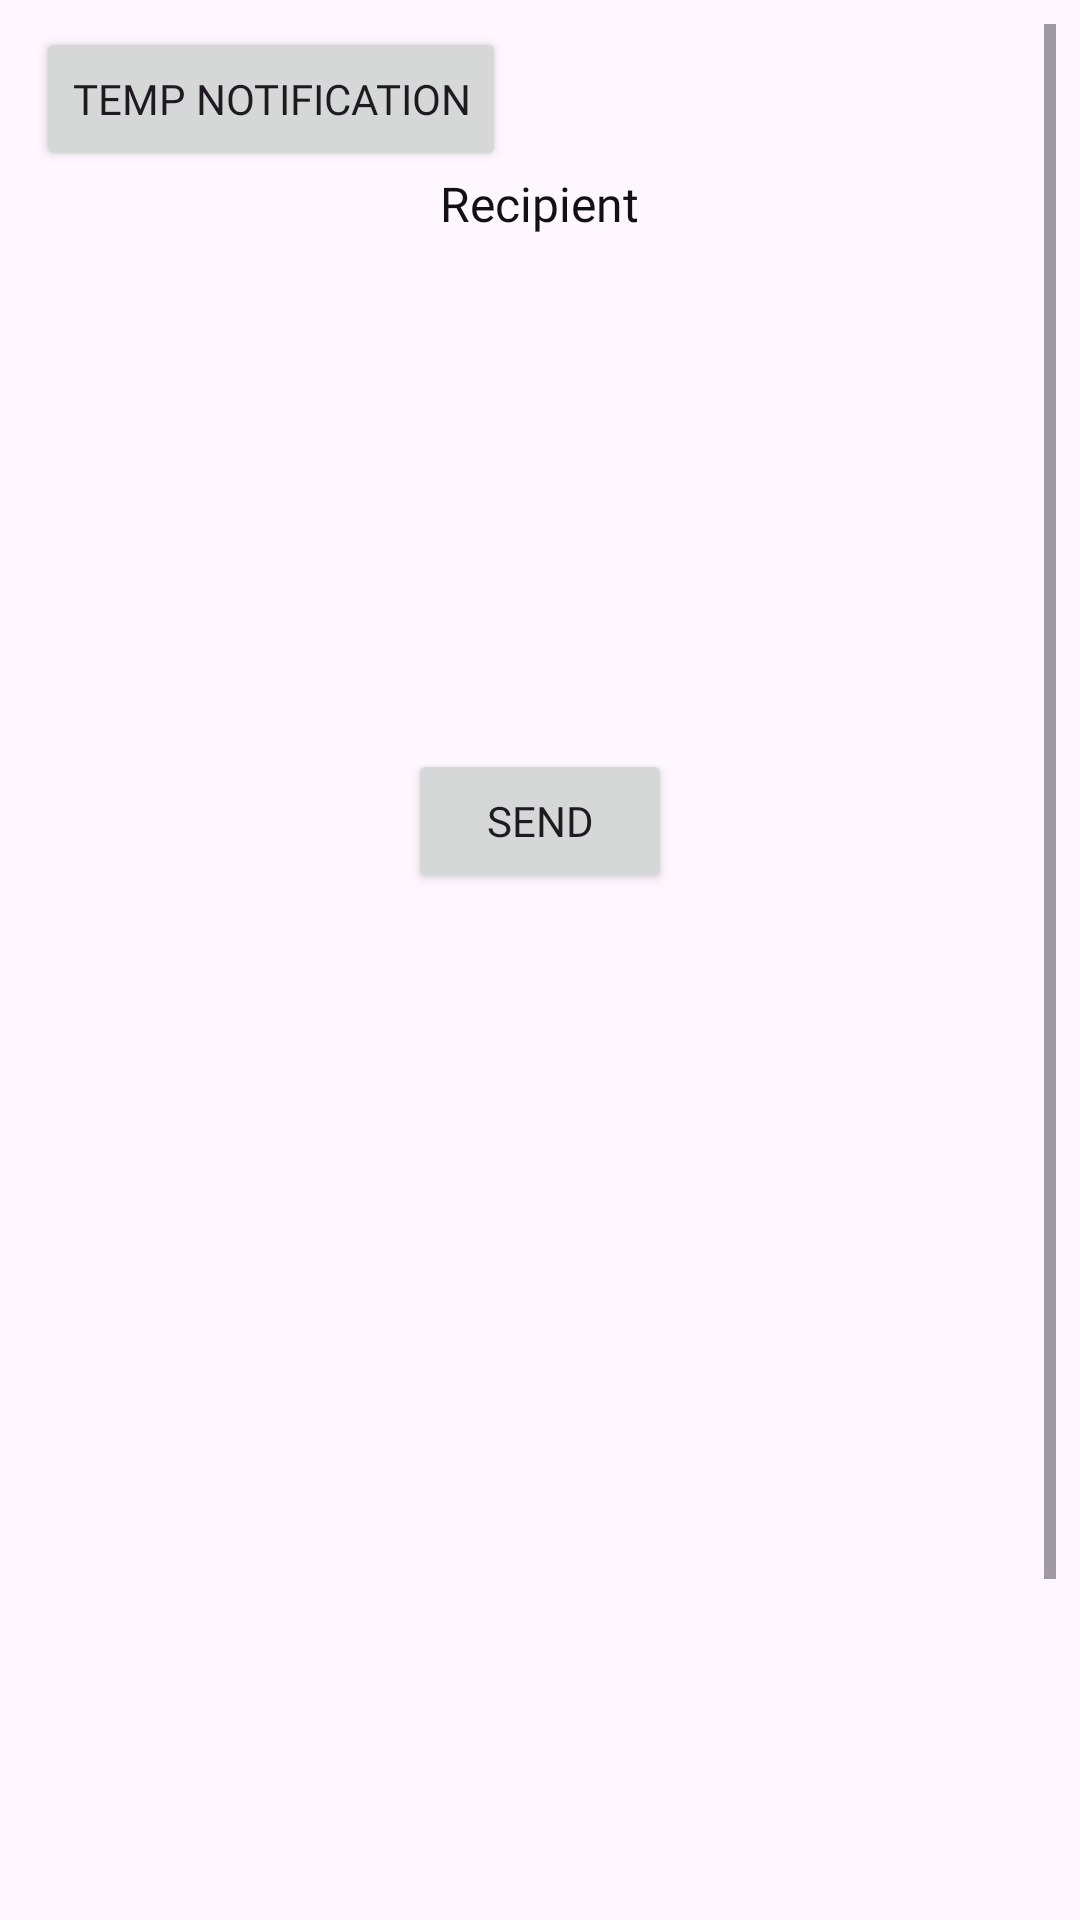

Here is an Android app screen rendered from its layout file. Give the layout XML and the strings, colors and styles it references.
<!-- AndroidManifest.xml: application theme Theme.Journey -->
<!-- res/layout/activity_messenger.xml -->
<?xml version="1.0" encoding="utf-8"?>
<androidx.constraintlayout.widget.ConstraintLayout xmlns:android="http://schemas.android.com/apk/res/android"
    xmlns:app="http://schemas.android.com/apk/res-auto"
    xmlns:tools="http://schemas.android.com/tools"
    android:layout_width="match_parent"
    android:layout_height="match_parent"
    tools:context=".Sticker.MessengerActivity"
    android:paddingHorizontal="8dp"
    android:paddingTop="8dp"


    >

    <ScrollView
        android:layout_width="match_parent"
        android:layout_height="fill_parent"

        app:layout_constraintBottom_toBottomOf="parent"
        app:layout_constraintEnd_toEndOf="parent"
        app:layout_constraintHorizontal_bias="0.0"
        app:layout_constraintStart_toStartOf="parent"

        app:layout_constraintTop_toTopOf="parent"
        app:layout_constraintVertical_bias="1.0">

        <LinearLayout
            android:layout_width="match_parent"
            android:layout_height="wrap_content"
            android:gravity="center_horizontal"
            android:orientation="vertical"

            >

            <Button
                android:id="@+id/tempNotification"
                android:layout_width="wrap_content"
                android:layout_height="wrap_content"
                android:layout_marginStart="-90dp"
                android:layout_marginTop="1dp"
                android:clickable="true"
                android:onClick="sendStickerNotification"
                android:text="@string/temp_notification" />

            <TextView
                android:id="@+id/recipient_email"
                android:layout_width="wrap_content"
                android:layout_height="wrap_content"
                android:fontFamily="@font/roboto_medium"
                android:paddingBottom="24dp"
                android:text="Recipient"
                android:textColor="@color/black"
                android:textSize="16sp" />

            <ImageView
                android:id="@+id/selected_sticker"
                android:layout_width="120dp"
                android:layout_height="120dp"
                android:contentDescription="Replace this with image"

                />

            <TextView
                android:id="@+id/sticker_label"
                android:layout_width="wrap_content"
                android:layout_height="wrap_content"
                android:fontFamily="@font/roboto_medium"
                android:padding="4dp"
                android:textAllCaps="true"
                android:textColor="@color/black"
                android:textSize="14sp" />

            <Button
                android:id="@+id/confirm_and_send"
                android:layout_width="wrap_content"
                android:layout_height="wrap_content"
                android:layout_gravity="center_horizontal"
                android:text="@string/confirm_and_send"
                android:textSize="14sp"

                />

            <GridView
                android:id="@+id/sticker_history_grid"
                android:layout_width="match_parent"
                android:layout_height="481dp"
                android:horizontalSpacing="16dp"
                android:nestedScrollingEnabled="true"
                android:numColumns="2"
                android:paddingTop="16dp"
                android:paddingBottom="8dp"
                android:verticalSpacing="16dp"

                />

        </LinearLayout>
    </ScrollView>
</androidx.constraintlayout.widget.ConstraintLayout>
<!-- resources referenced by this layout -->
<resources>
  <color name="black">#121111</color>
  <string name="confirm_and_send">Send</string>
  <string name="temp_notification">Temp Notification</string>
  <style name="Theme.Journey" parent="Theme.Material3.DayNight.NoActionBar">
          
          <item name="colorPrimary">@color/dark_blue</item>
          <item name="colorPrimaryVariant">@color/light_blue</item>
          <item name="colorOnPrimary">@color/cream</item>
          
          <item name="colorSecondary">@color/light_blue</item>
          <item name="colorSecondaryVariant">@color/gray</item>
          <item name="colorOnSecondary">@color/burnt_orange</item>
          
          <item name="android:statusBarColor">?attr/colorPrimaryVariant</item>
          
          <item name="fontFamily">@font/inter</item>
      </style>
  <color name="dark_blue">#2F424D</color>
  <color name="light_blue">#869BA8</color>
  <color name="cream">#FAFAFA</color>
  <color name="gray">#EDF0F2</color>
  <color name="burnt_orange">#BC8021</color>
</resources>
